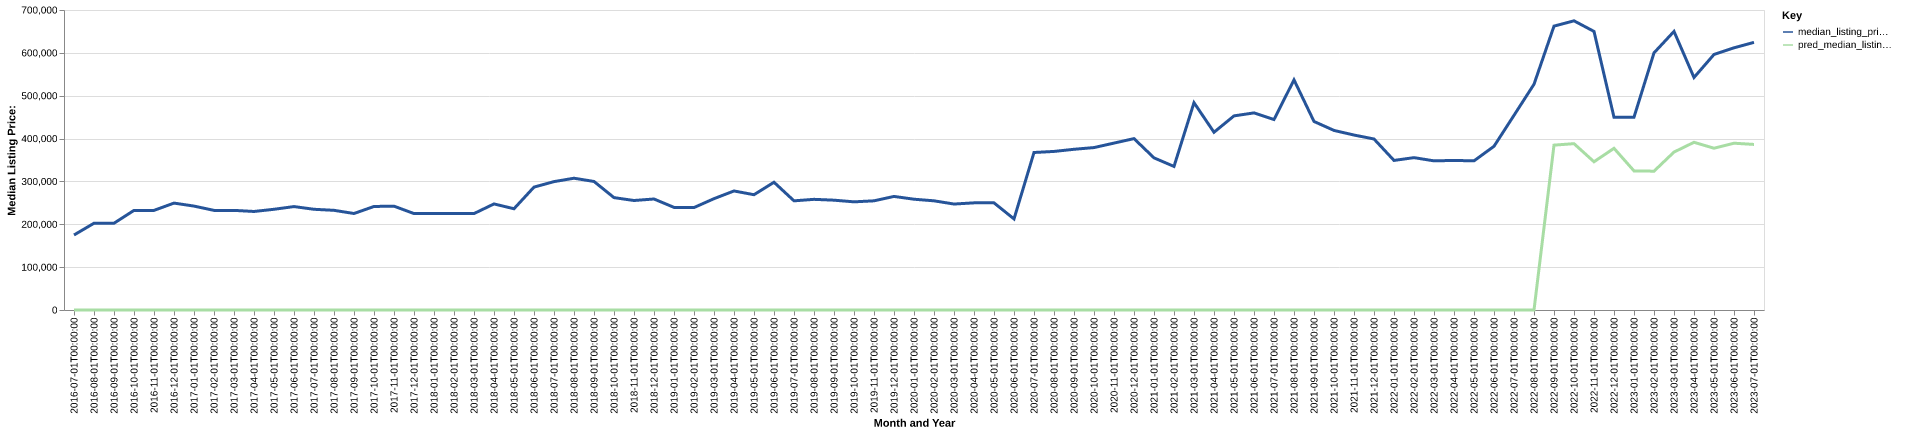

Values plotted in this chart, from the file beside it:
date, time_idx, median_listing_price, thirty_year_interest_rate_five, month, county_name, active_listing_count, median_days_on_market, pred_median_listing_price, month_year
2016-07-01, 0, 175000, 3.72, 7, dolores, co, 37.0, 58.0, 0, Jul-2016
2016-08-01, 1, 202450, 3.73, 8, dolores, co, 36.0, 59.0, 0, Aug-2016
2016-09-01, 2, 202450, 3.66, 9, dolores, co, 33.0, 90.0, 0, Sep-2016
2016-10-01, 3, 232450, 3.64, 10, dolores, co, 30.0, 127.0, 0, Oct-2016
2016-11-01, 4, 232450, 3.66, 11, dolores, co, 30.0, 155.0, 0, Nov-2016
2016-12-01, 5, 249450, 3.48, 12, dolores, co, 26.0, 176.0, 0, Dec-2016
2017-01-01, 6, 242475, 3.45, 1, dolores, co, 25.0, 205.0, 0, Jan-2017
2017-02-01, 7, 232450, 3.5, 2, dolores, co, 28.0, 229.0, 0, Feb-2017
2017-03-01, 8, 232450, 3.52, 3, dolores, co, 30.0, 252.0, 0, Mar-2017
2017-04-01, 9, 229900, 4.03, 4, dolores, co, 34.0, 159.0, 0, Apr-2017
2017-05-01, 10, 235000, 4.32, 5, dolores, co, 37.0, 149.0, 0, May-2017
2017-06-01, 11, 241325, 4.2, 6, dolores, co, 33.0, 127.0, 0, Jun-2017
2017-07-01, 12, 235000, 4.19, 7, dolores, co, 37.0, 41.0, 0, Jul-2017
2017-08-01, 13, 232575, 4.3, 8, dolores, co, 36.0, 53.0, 0, Aug-2017
2017-09-01, 14, 225150, 4.1, 9, dolores, co, 42.0, 70.0, 0, Sep-2017
2017-10-01, 15, 241575, 4.05, 10, dolores, co, 39.0, 96.0, 0, Oct-2017
2017-11-01, 16, 242300, 3.94, 11, dolores, co, 36.0, 123.0, 0, Nov-2017
2017-12-01, 17, 225000, 4.03, 12, dolores, co, 28.0, 149.0, 0, Dec-2017
2018-01-01, 18, 225000, 3.93, 1, dolores, co, 27.0, 139.0, 0, Jan-2018
2018-02-01, 19, 225000, 3.83, 2, dolores, co, 28.0, 165.0, 0, Feb-2018
2018-03-01, 20, 225000, 3.94, 3, dolores, co, 27.0, 136.0, 0, Mar-2018
2018-04-01, 21, 247500, 3.95, 4, dolores, co, 29.0, 106.0, 0, Apr-2018
2018-05-01, 22, 236250, 3.99, 5, dolores, co, 30.0, 97.0, 0, May-2018
2018-06-01, 23, 286750, 4.15, 6, dolores, co, 36.0, 54.0, 0, Jun-2018
2018-07-01, 24, 299550, 4.4, 7, dolores, co, 37.0, 78.0, 0, Jul-2018
2018-08-01, 25, 307475, 4.46, 8, dolores, co, 40.0, 85.0, 0, Aug-2018
2018-09-01, 26, 299900, 4.58, 9, dolores, co, 38.0, 106.0, 0, Sep-2018
2018-10-01, 27, 262225, 4.66, 10, dolores, co, 38.0, 132.0, 0, Oct-2018
2018-11-01, 28, 255500, 4.62, 11, dolores, co, 39.0, 155.0, 0, Nov-2018
2018-12-01, 29, 259000, 4.54, 12, dolores, co, 32.0, 163.0, 0, Dec-2018
2019-01-01, 30, 239450, 4.6, 1, dolores, co, 32.0, 172.0, 0, Jan-2019
2019-02-01, 31, 239000, 4.72, 2, dolores, co, 30.0, 187.0, 0, Feb-2019
2019-03-01, 32, 259764, 4.9, 3, dolores, co, 30.0, 204.0, 0, Mar-2019
2019-04-01, 33, 277764, 4.94, 4, dolores, co, 24.0, 216.0, 0, Apr-2019
2019-05-01, 34, 269000, 4.75, 5, dolores, co, 22.0, 89.0, 0, May-2019
2019-06-01, 35, 298083, 4.51, 6, dolores, co, 24.0, 30.0, 0, Jun-2019
2019-07-01, 36, 254725, 4.41, 7, dolores, co, 28.0, 39.0, 0, Jul-2019
2019-08-01, 37, 258205, 4.41, 8, dolores, co, 29.0, 48.0, 0, Aug-2019
2019-09-01, 38, 256261, 4.2, 9, dolores, co, 27.0, 74.0, 0, Sep-2019
2019-10-01, 39, 252375, 4.14, 10, dolores, co, 25.0, 97.0, 0, Oct-2019
2019-11-01, 40, 254750, 3.84, 11, dolores, co, 26.0, 123.0, 0, Nov-2019
2019-12-01, 41, 265000, 3.81, 12, dolores, co, 25.0, 154.0, 0, Dec-2019
2020-01-01, 42, 258500, 3.75, 1, dolores, co, 26.0, 179.0, 0, Jan-2020
2020-02-01, 43, 254750, 3.73, 2, dolores, co, 23.0, 203.0, 0, Feb-2020
2020-03-01, 44, 247250, 3.78, 3, dolores, co, 20.0, 175.0, 0, Mar-2020
2020-04-01, 45, 250000, 3.75, 4, dolores, co, 19.0, 211.0, 0, Apr-2020
2020-05-01, 46, 250000, 3.74, 5, dolores, co, 16.0, 244.0, 0, May-2020
2020-06-01, 47, 212500, 3.72, 6, dolores, co, 16.0, 222.0, 0, Jun-2020
2020-07-01, 48, 367500, 3.49, 7, dolores, co, 17.0, 98.0, 0, Jul-2020
2020-08-01, 49, 370000, 3.65, 8, dolores, co, 18.0, 51.0, 0, Aug-2020
2020-09-01, 50, 375000, 3.33, 9, dolores, co, 19.0, 78.0, 0, Sep-2020
2020-10-01, 51, 379000, 3.28, 10, dolores, co, 16.0, 82.0, 0, Oct-2020
2020-11-01, 52, 389450, 3.21, 11, dolores, co, 18.0, 99.0, 0, Nov-2020
2020-12-01, 53, 399900, 3.07, 12, dolores, co, 14.0, 115.0, 0, Dec-2020
2021-01-01, 54, 355000, 2.99, 1, dolores, co, 11.0, 130.0, 0, Jan-2021
2021-02-01, 55, 335000, 2.93, 2, dolores, co, 10.0, 126.0, 0, Feb-2021
2021-03-01, 56, 483750, 2.88, 3, dolores, co, 9.0, 65.0, 0, Mar-2021
2021-04-01, 57, 414750, 2.84, 4, dolores, co, 8.0, 59.0, 0, Apr-2021
2021-05-01, 58, 452950, 2.71, 5, dolores, co, 11.0, 55.0, 0, May-2021
2021-06-01, 59, 459900, 2.79, 6, dolores, co, 12.0, 44.0, 0, Jun-2021
... 25 more rows
